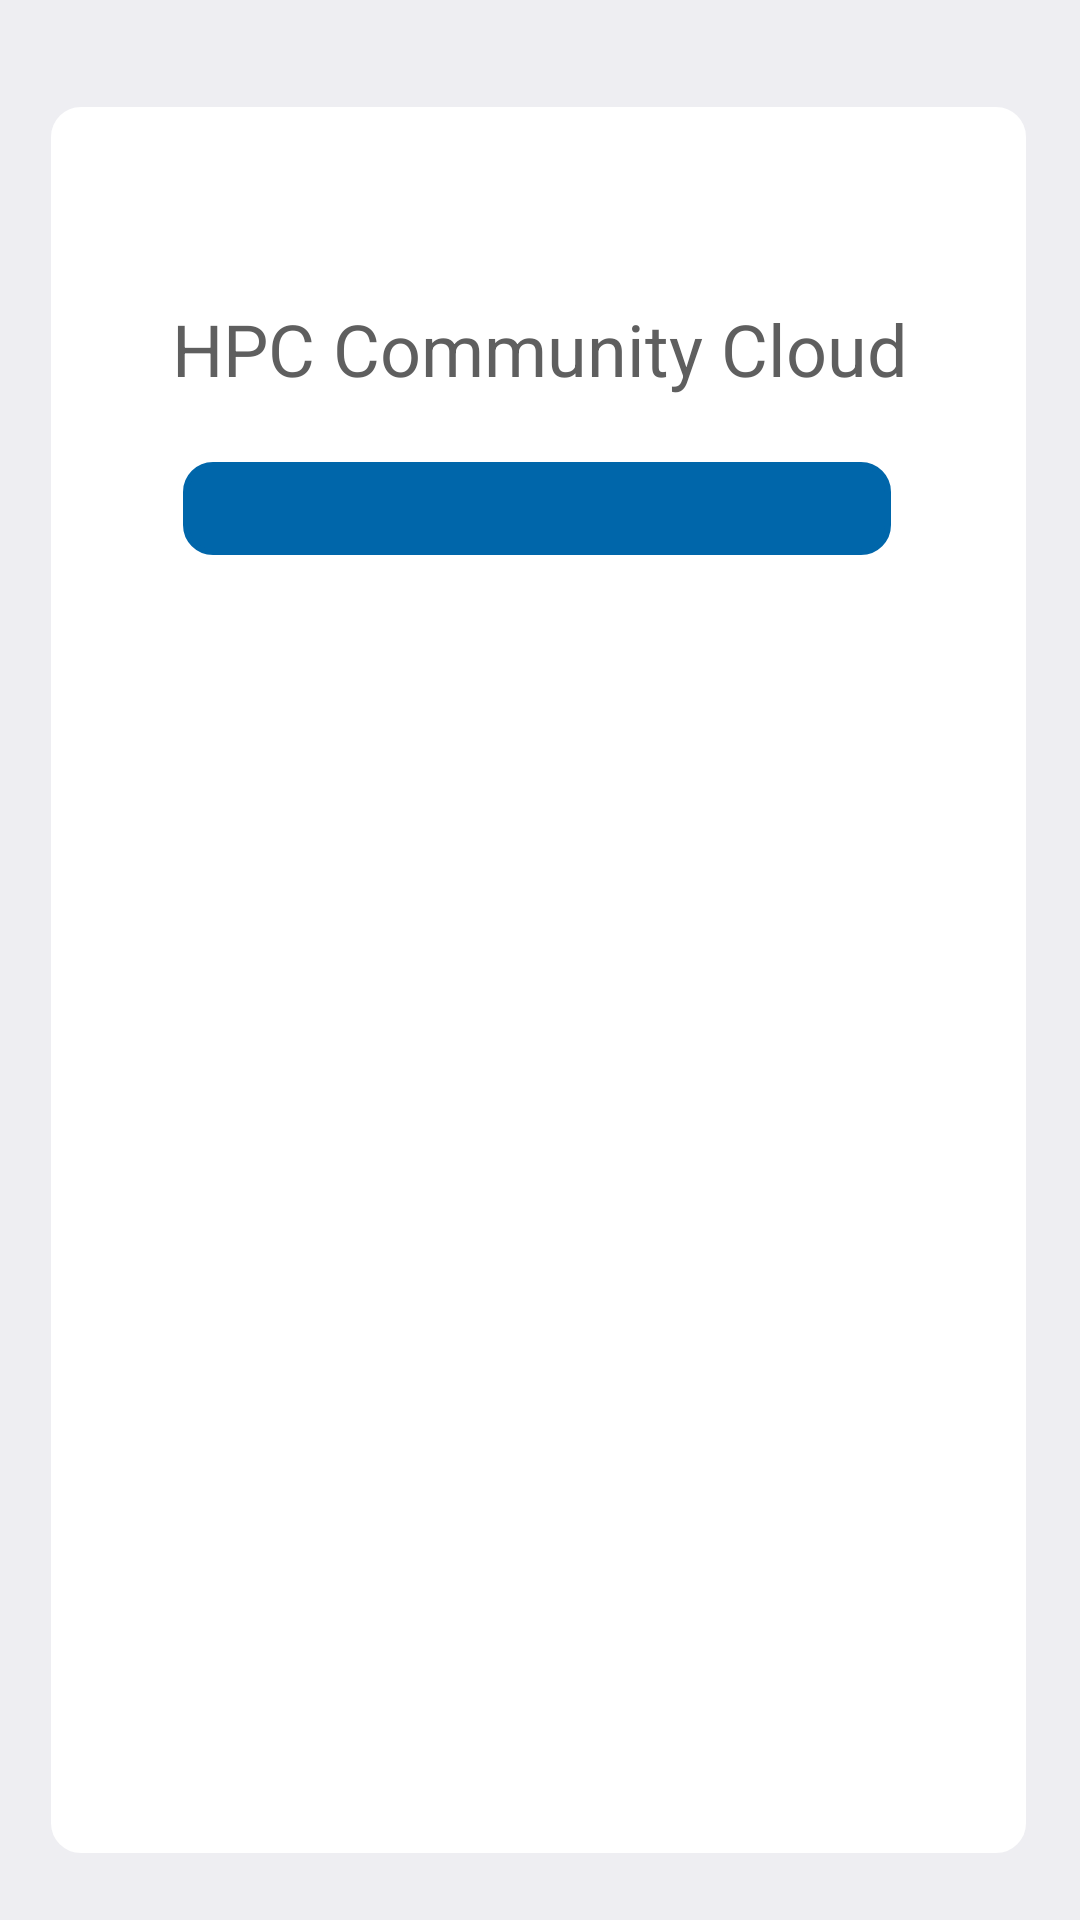

Android layout source for this screen:
<!-- AndroidManifest.xml: application theme AppTheme -->
<!-- res/layout/activity_job_view.xml -->
<?xml version="1.0" encoding="utf-8"?>
<android.support.constraint.ConstraintLayout
    xmlns:android="http://schemas.android.com/apk/res/android"
    xmlns:app="http://schemas.android.com/apk/res-auto"
    xmlns:tools="http://schemas.android.com/tools"
    android:layout_width="match_parent"
    android:layout_height="match_parent"
    android:background="@color/colorAccent"
    tools:context=".JobViewActivity">

    <View
        android:id="@+id/view4"
        android:layout_width="325dp"
        android:layout_height="582dp"
        android:layout_marginStart="31dp"
        android:layout_marginLeft="31dp"
        android:layout_marginTop="41dp"
        android:layout_marginEnd="32dp"
        android:layout_marginRight="32dp"
        android:layout_marginBottom="41dp"
        android:background="@drawable/field_interactive"
        app:layout_constraintBottom_toBottomOf="parent"
        app:layout_constraintEnd_toEndOf="parent"
        app:layout_constraintStart_toStartOf="parent"
        app:layout_constraintTop_toTopOf="parent"
        app:layout_constraintVertical_bias="0.224" />

    <TextView
        android:id="@+id/textView14"
        android:layout_width="236dp"
        android:layout_height="31dp"
        android:background="@drawable/button_border"
        android:textAlignment="center"
        android:textColor="@color/inputWhite"
        android:textSize="18sp"
        app:fontFamily="@font/aclonica"
        app:layout_constraintBottom_toBottomOf="@+id/view4"
        app:layout_constraintEnd_toEndOf="@+id/view4"
        app:layout_constraintHorizontal_bias="0.494"
        app:layout_constraintStart_toStartOf="@+id/view4"
        app:layout_constraintTop_toTopOf="@+id/view4"
        app:layout_constraintVertical_bias="0.215" />

    <TextView
        android:id="@+id/textViewInfoView"
        android:layout_width="276dp"
        android:layout_height="389dp"
        android:textColor="@color/textColorHint"
        android:scrollbars="vertical"
        app:layout_constraintBottom_toBottomOf="@+id/view4"
        app:layout_constraintEnd_toEndOf="@+id/view4"
        app:layout_constraintHorizontal_bias="0.487"
        app:layout_constraintStart_toStartOf="@+id/view4"
        app:layout_constraintTop_toTopOf="@+id/view4"
        app:layout_constraintVertical_bias="0.824" />

    <TextView
        android:id="@+id/textView5"
        android:layout_width="305dp"
        android:layout_height="wrap_content"
        android:layout_marginStart="16dp"
        android:layout_marginLeft="16dp"
        android:layout_marginTop="100dp"
        android:layout_marginEnd="16dp"
        android:layout_marginRight="16dp"
        android:text="HPC Community Cloud"
        android:textAlignment="center"
        android:textColor="@color/colorHPC"
        android:textSize="24sp"
        app:fontFamily="@font/aclonica"
        app:layout_constraintEnd_toEndOf="parent"
        app:layout_constraintStart_toStartOf="parent"
        app:layout_constraintTop_toTopOf="parent" />

</android.support.constraint.ConstraintLayout>
<!-- resources referenced by this layout -->
<resources>
  <color name="colorAccent">#EEEEF2</color>
  <color name="colorHPC">#5F5F5F</color>
  <color name="inputWhite">#FFFFFF</color>
  <color name="textColorHint">#000000</color>
  <!-- drawable button_border (drawable) -->
  <?xml version="1.0" encoding="utf-8"?>
  <shape xmlns:android="http://schemas.android.com/apk/res/android"
      android:shape="rectangle" >
      <stroke
          android:width="2dp"
          android:color="@color/colorButton" />
      <corners android:radius="9.0dip" />
      <solid android:color="@color/colorButton"/>
  </shape>
  <!-- drawable field_interactive (drawable) -->
  <?xml version="1.0" encoding="utf-8"?>
  <shape xmlns:android="http://schemas.android.com/apk/res/android"
      android:shape="rectangle" >
      <stroke
          android:width="2dp"
          android:color="@color/inputWhite" />
      <corners android:radius="9.0dip" />
      <solid android:color="@color/inputWhite"/>
  </shape>
  <style name="AppTheme" parent="Theme.AppCompat.Light.DarkActionBar">
          
          <item name="colorPrimary">@color/colorPrimary</item>
          <item name="colorPrimaryDark">@color/colorPrimaryDark</item>
          <item name="colorAccent">@color/colorAccent</item>
  
          <item name="windowNoTitle">true</item>
  
      </style>
  <color name="colorButton">#0066AA</color>
  <color name="colorPrimary">#0066AA</color>
  <color name="colorPrimaryDark">#00426B</color>
</resources>
